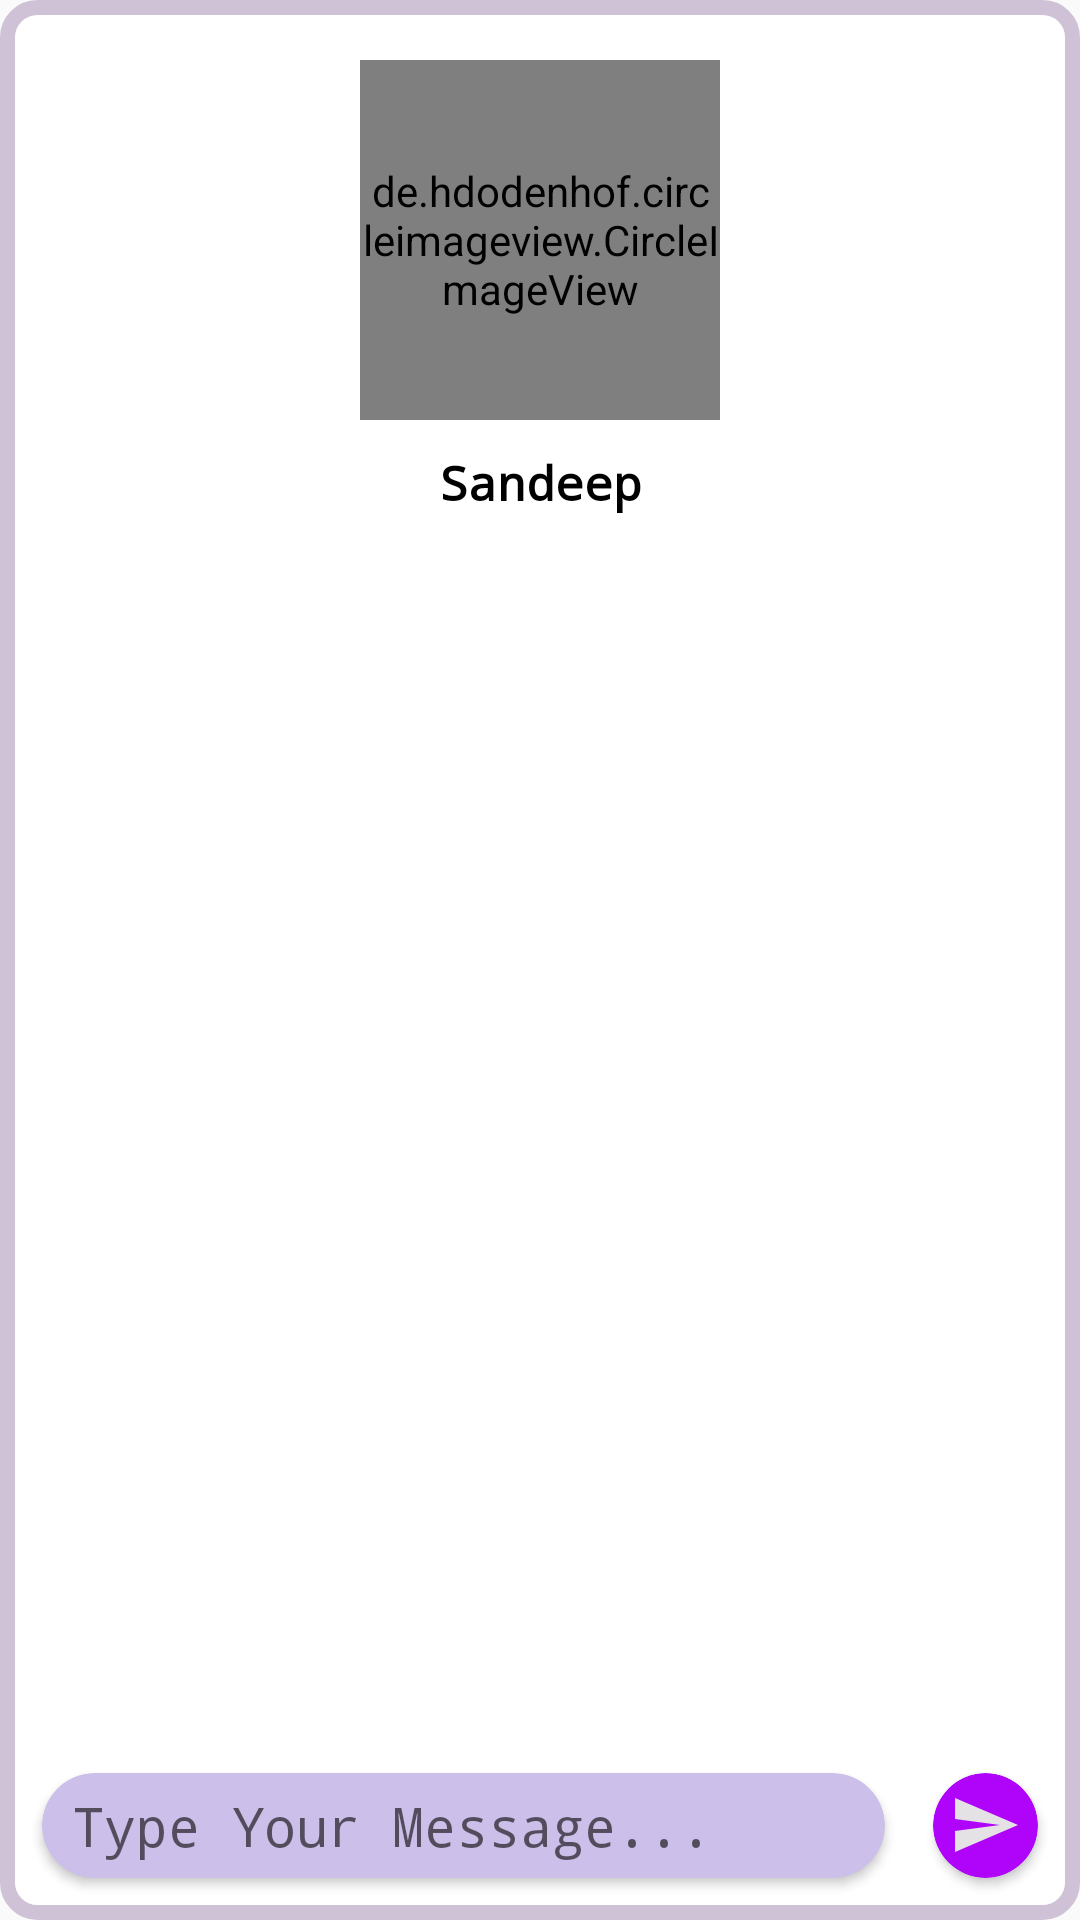

Reconstruct the res/layout file that produces this screen, plus the resources it refers to.
<!-- AndroidManifest.xml: application theme Theme.ReformingKeralaThroughDigitilization. -->
<!-- res/layout/fragment_chat.xml -->
<RelativeLayout xmlns:android="http://schemas.android.com/apk/res/android"
    xmlns:tools="http://schemas.android.com/tools"
    android:layout_width="match_parent"
    android:layout_height="match_parent"
    xmlns:app="http://schemas.android.com/apk/res-auto"
    tools:context="Admin.Fragments_Admin.FragmentChat"
    android:background="@drawable/borderforview"
    android:id="@+id/fraa">
    


    <LinearLayout
        android:id="@+id/ll1"
        android:layout_width="match_parent"
        android:layout_height="wrap_content"
        android:layout_alignParentStart="true"
        android:orientation="vertical">

        <de.hdodenhof.circleimageview.CircleImageView
            android:id="@+id/pic"
            android:layout_width="120dp"
            android:layout_height="120dp"
            android:layout_gravity="center_horizontal"
            android:layout_marginTop="20dp"
            android:src="@drawable/pic" />

        <TextView
            android:id="@+id/txtname"
            android:layout_width="match_parent"
            android:layout_height="wrap_content"
            android:layout_marginTop="10dp"
            android:fontFamily="monospace"
            android:gravity="center"
            android:text="@string/sandeep"
            android:textColor="@color/black"
            android:textSize="16sp"
            android:textStyle="bold" />
    </LinearLayout>

    <androidx.recyclerview.widget.RecyclerView
        android:id="@+id/recyclerView"
        android:layout_width="match_parent"
        android:layout_height="match_parent"
        android:layout_below="@id/ll1"
        android:layout_above="@id/ll2"
        app:stackFromEnd="true"
        app:layoutManager="LinearLayoutManager" />

    <LinearLayout
        android:id="@+id/ll2"
        android:layout_width="match_parent"
        android:layout_height="wrap_content"
        android:layout_alignParentBottom="true"
        android:layout_margin="6dp"
        android:orientation="horizontal">

        <androidx.cardview.widget.CardView
            android:layout_weight="1"
            android:layout_width="match_parent"
            android:layout_height="35dp"
            app:cardCornerRadius="540dp"
            android:layout_margin="8dp"
            app:cardBackgroundColor="#ccbfe9">

            <EditText
                android:id="@+id/edtMsg"
                android:layout_width="match_parent"
                android:layout_height="wrap_content"
                android:layout_gravity="center_vertical"
                android:paddingStart="10dp"
                android:fontFamily="monospace"
                android:hint="@string/type_your_message"
                android:background="@null"
                android:importantForAutofill="no"
                android:inputType="textPersonName"
                tools:ignore="RtlSymmetry" />

        </androidx.cardview.widget.CardView>

        <androidx.cardview.widget.CardView
            android:id="@+id/btnsnd"
            android:layout_width="35dp"
            android:layout_height="35dp"
            app:cardCornerRadius="540dp"
            android:layout_margin="8dp"
            app:cardBackgroundColor="@color/purple_200">

            <ImageView
                android:layout_width="wrap_content"
                android:layout_height="wrap_content"
                android:layout_gravity="center"
                android:src="@drawable/send"
                tools:ignore="ContentDescription" />

        </androidx.cardview.widget.CardView>

    </LinearLayout>

</RelativeLayout>
<!-- resources referenced by this layout -->
<resources>
  <color name="black">#FF000000</color>
  <color name="purple_200">#B003FA</color>
  <!-- drawable borderforview (drawable) -->
  <?xml version="1.0" encoding="utf-8"?>
  <shape xmlns:android="http://schemas.android.com/apk/res/android"
      android:shape="rectangle">
      <stroke
          android:width="5dp"
          android:color="#D0C2D6"/>
      <corners android:radius="10dp"/>
      <solid android:color="@color/white"/>
  
  </shape>
  <!-- drawable pic: png bitmap (drawable-v24, 103402 bytes) -->
  <!-- drawable send (drawable) -->
  <vector android:autoMirrored="true" android:height="24dp"
      android:tint="#E5E2E5" android:viewportHeight="24"
      android:viewportWidth="24" android:width="24dp" xmlns:android="http://schemas.android.com/apk/res/android">
      <path android:fillColor="@android:color/white" android:pathData="M2.01,21L23,12 2.01,3 2,10l15,2 -15,2z"/>
  </vector>
  <string name="sandeep">Sandeep</string>
  <string name="type_your_message">Type Your Message...</string>
  <style name="Theme.ReformingKeralaThroughDigitilization." parent="Theme.AppCompat.Light.DarkActionBar">
          <item name="windowActionBar">false</item>
          <item name="windowNoTitle">true</item>
          <item name="android:windowFullscreen">true</item>
      </style>
  <color name="white">#FFFFFFFF</color>
</resources>
